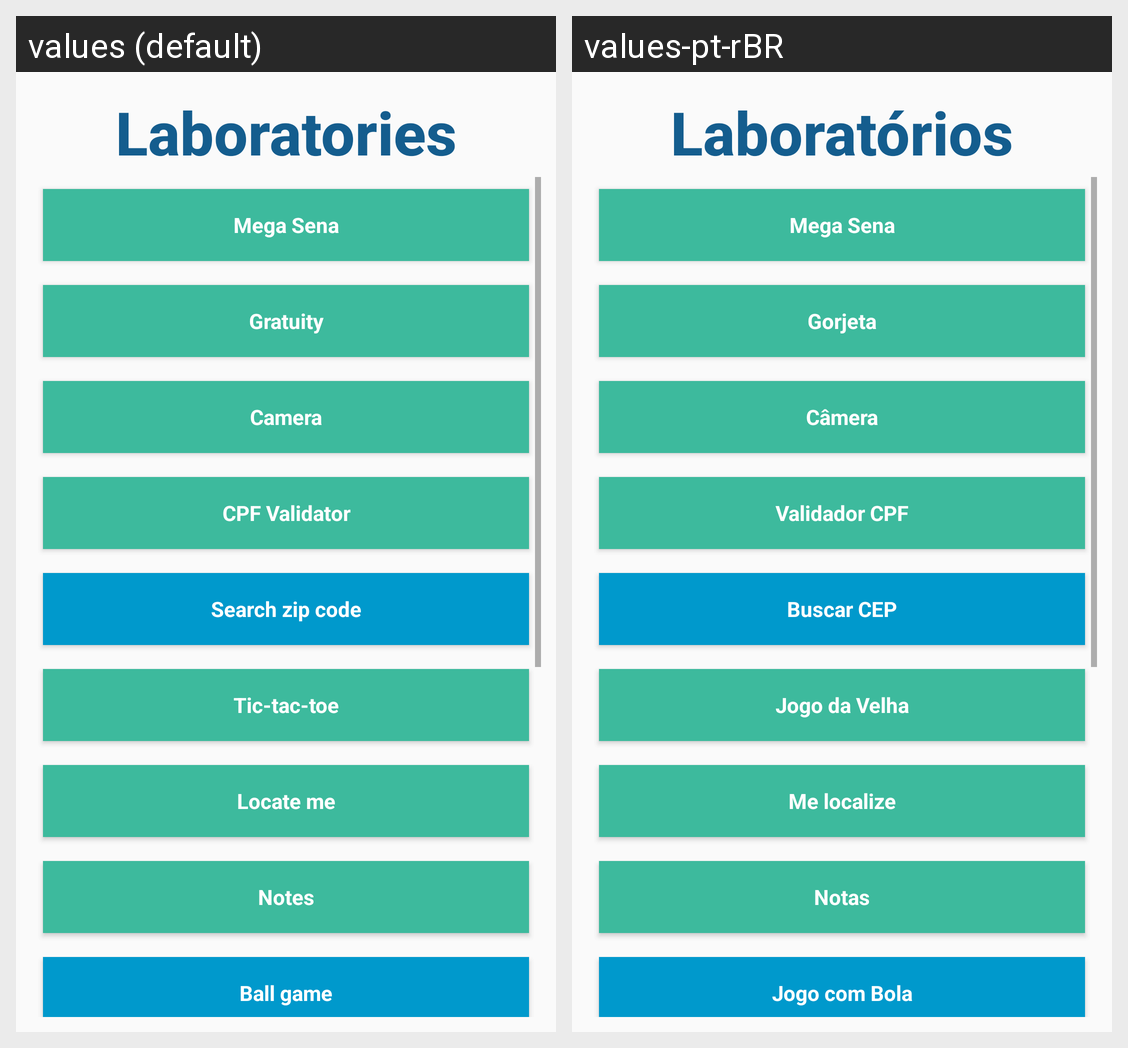

The same Android screen rendered under two of its app's locales, left to right. List the strings drawn on it with the default value and each locale's translation.
Android screen res/layout/lab01_main.xml rendered under 2 locales, left to right: values (default), values-pt-rBR. Device: Nexus 5 (rendered at 1080×1920; each locale shown at half size, 540×960, under a caption strip naming it); theme AppTheme.
Strings drawn on this screen, with the default value and each locale's value (text and hints the layout hard-codes, and strings that could not be matched under every locale, appear in the picture but are not listed):

lab01_tv_laboratorios
  values: Laboratories
  values-pt-rBR: Laboratórios

lab01_bt_megasena
  values: Mega Sena
  values-pt-rBR: Mega Sena

lab01_bt_gorjeta
  values: Gratuity
  values-pt-rBR: Gorjeta

lab01_bt_intent
  values: Camera
  values-pt-rBR: Câmera

lab01_bt_cpf
  values: CPF Validator
  values-pt-rBR: Validador CPF

lab01_bt_cep
  values: Search zip code
  values-pt-rBR: Buscar CEP

lab01_bt_game01
  values: Tic-tac-toe
  values-pt-rBR: Jogo da Velha

lab01_bt_gps
  values: Locate me
  values-pt-rBR: Me localize

lab01_bt_sqlite
  values: Notes
  values-pt-rBR: Notas

lab01_bt_game02
  values: Ball game
  values-pt-rBR: Jogo com Bola

lab01_bt_camera
  values: Camera
  values-pt-rBR: Câmera
